3-way image classification set "Traintest3way" from GitHub (Anshu-17/EF_VisTransfom); label vocabulary: edema, fracture, healthy.

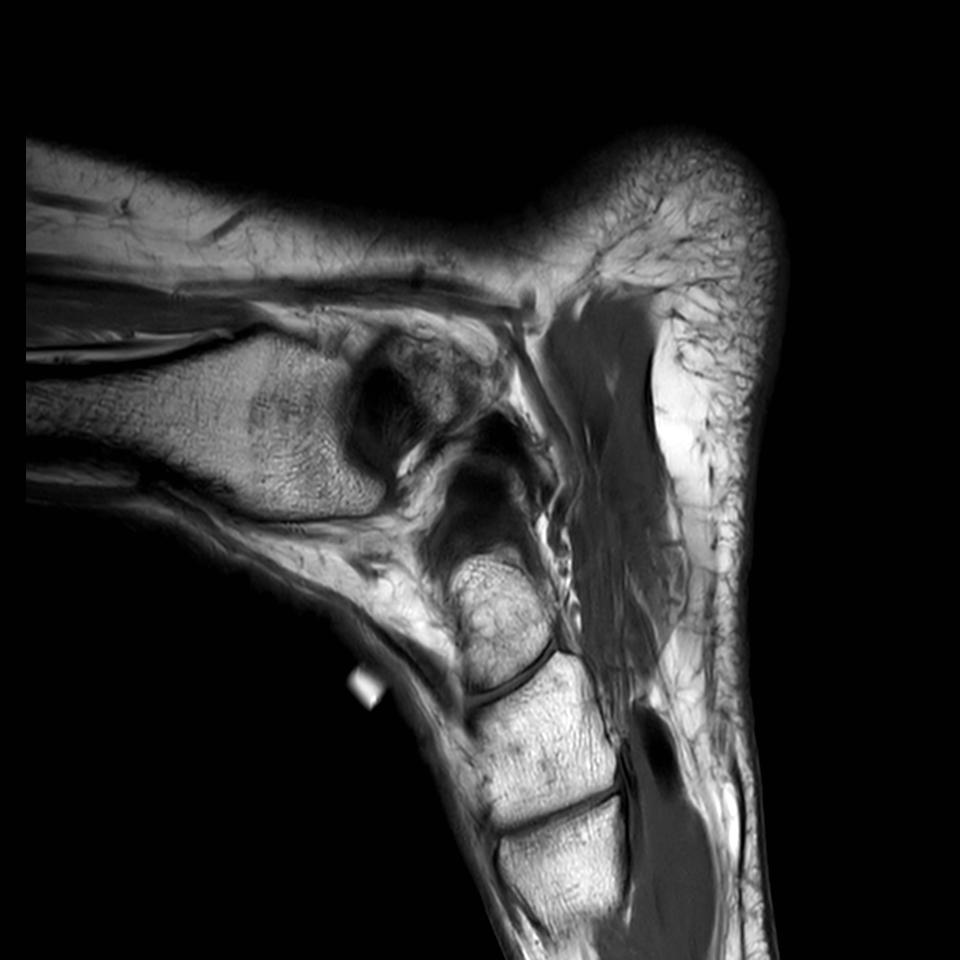
Label: edema

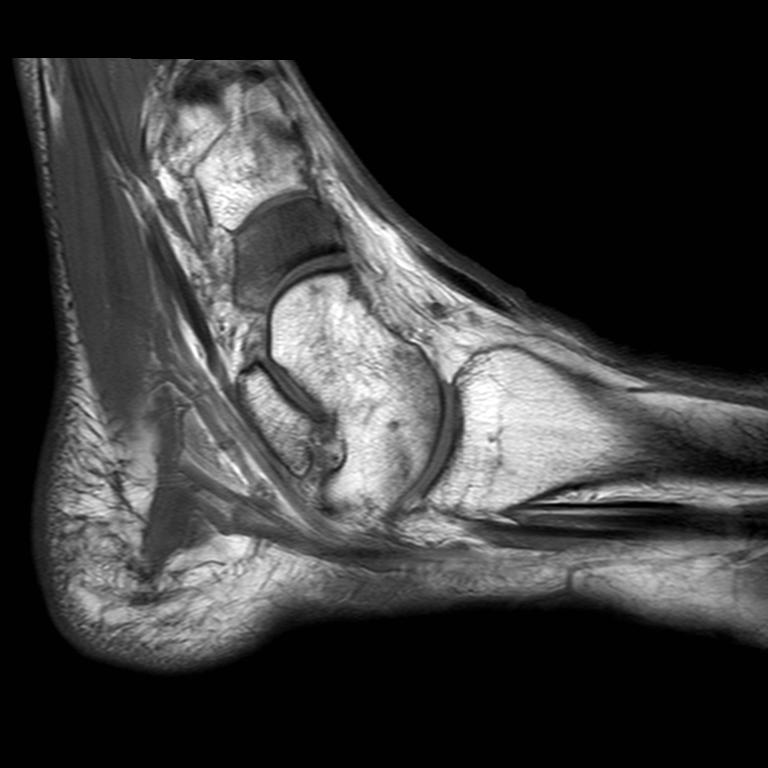
Label: fracture

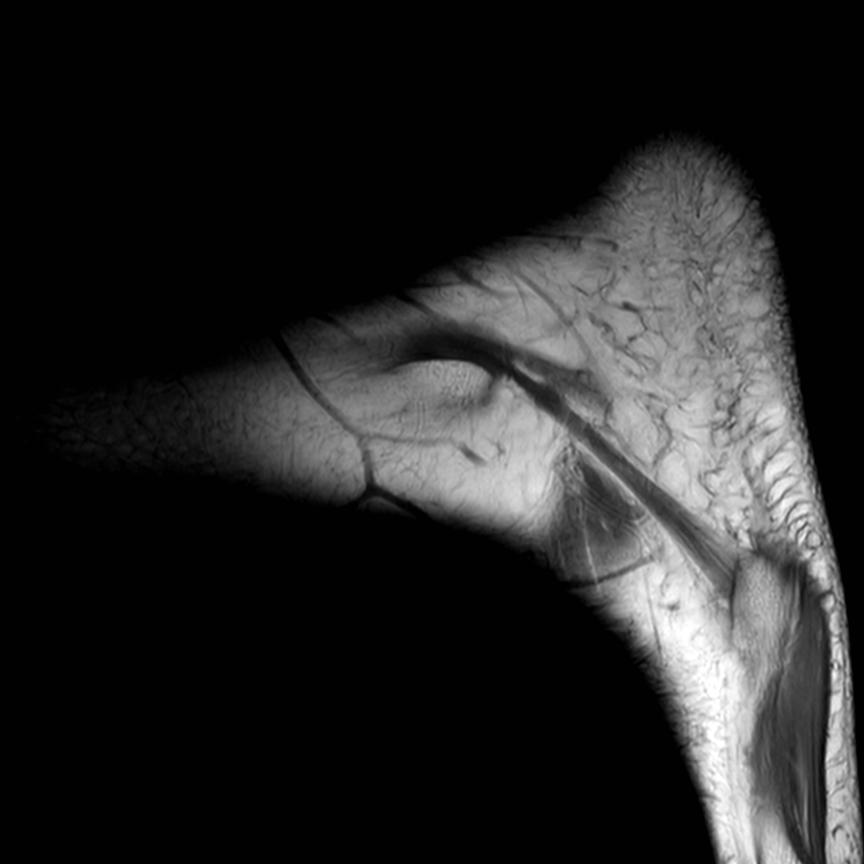
Label: healthy

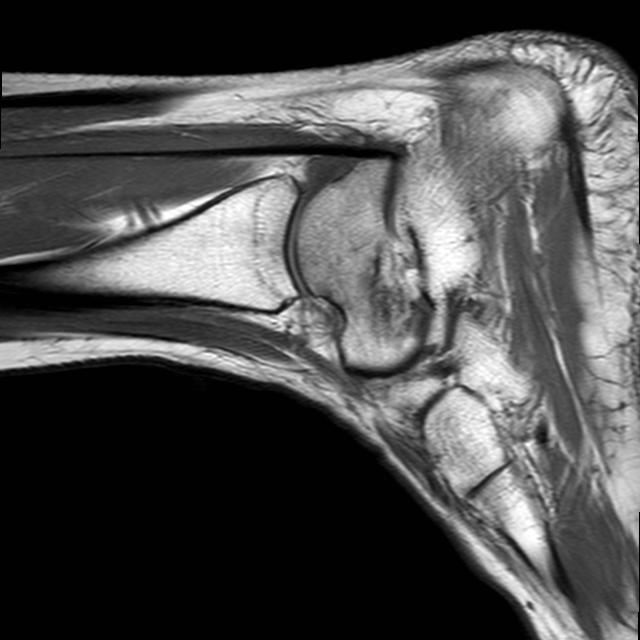
Label: edema

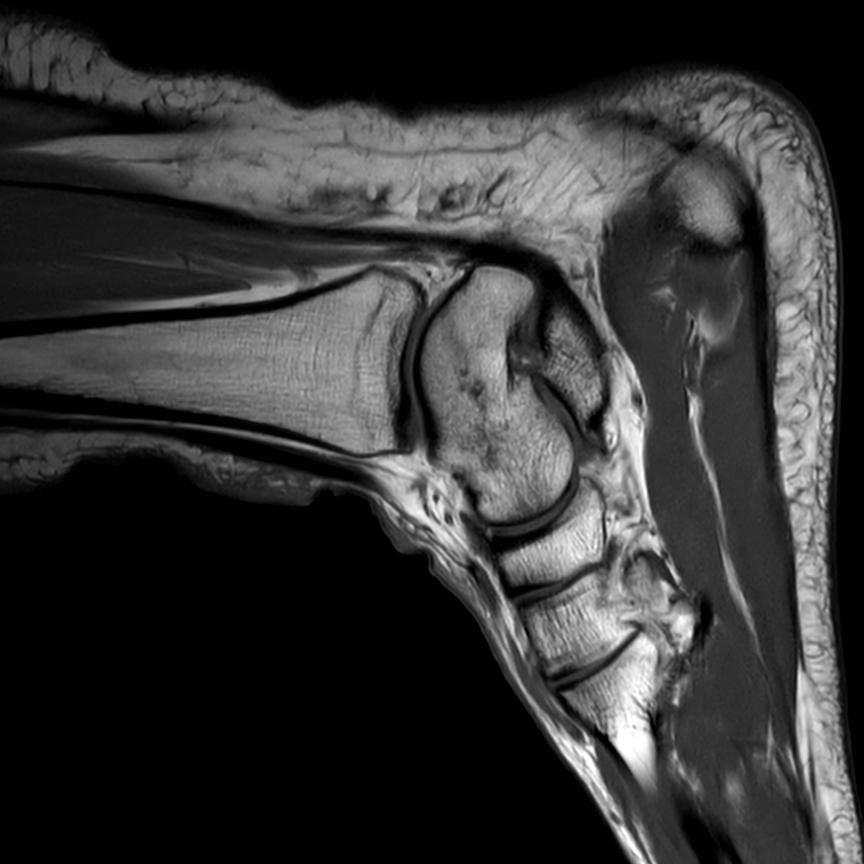
Label: fracture

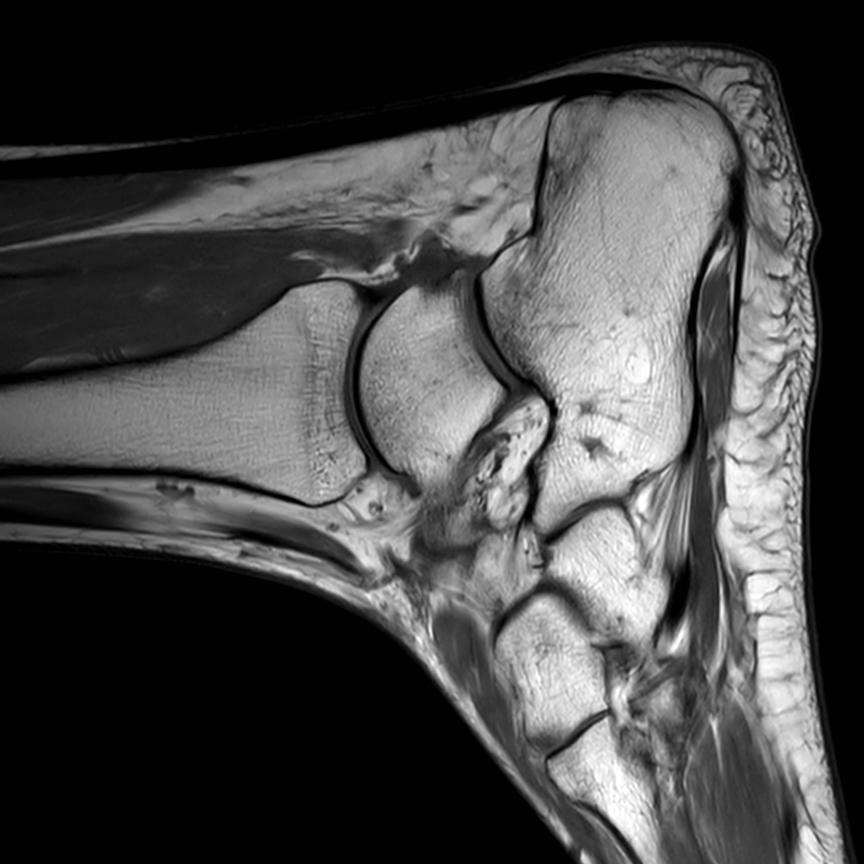
Label: healthy
